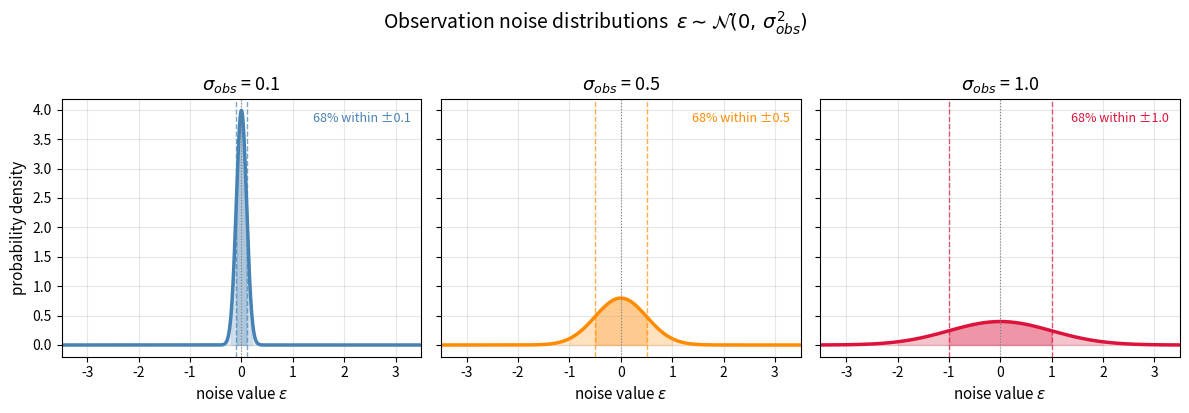

Generate this figure with matplotlib:
import numpy as np
import matplotlib.pyplot as plt
from scipy.stats import norm

sigmas = [0.1, 0.5, 1.0]
colors = ['steelblue', 'darkorange', 'crimson']

x = np.linspace(-3.5, 3.5, 1000)

fig, axes = plt.subplots(1, 3, figsize=(12, 4), sharey=True)

for ax, sigma, color in zip(axes, sigmas, colors):
    y = norm.pdf(x, loc=0, scale=sigma)
    ax.plot(x, y, color=color, lw=2.5)
    ax.fill_between(x, y, alpha=0.15, color=color)

    # ±1σ and ±2σ shading
    for n_sig, alpha in [(1, 0.25), (2, 0.12)]:
        mask = np.abs(x) <= n_sig * sigma
        ax.fill_between(x[mask], y[mask], alpha=alpha, color=color)

    # vertical lines at ±σ
    ax.axvline( sigma, color=color, lw=1, ls='--', alpha=0.7)
    ax.axvline(-sigma, color=color, lw=1, ls='--', alpha=0.7)
    ax.axvline(0, color='gray', lw=0.8, ls=':')

    ax.set_title(f'$\\sigma_{{obs}}$ = {sigma}', fontsize=13)
    ax.set_xlabel('noise value $\\epsilon$', fontsize=11)
    ax.set_xlim(-3.5, 3.5)
    ax.grid(alpha=0.3)
    ax.text(0.97, 0.95, f'68% within ±{sigma}',
            transform=ax.transAxes, ha='right', va='top',
            fontsize=9, color=color)

axes[0].set_ylabel('probability density', fontsize=11)
fig.suptitle('Observation noise distributions  $\\epsilon \\sim \\mathcal{N}(0,\\, \\sigma_{{obs}}^2)$',
             fontsize=14, y=1.02)
plt.tight_layout()
plt.savefig('noise_distributions.png', dpi=150, bbox_inches='tight')
plt.show()
print('Saved noise_distributions.png')
